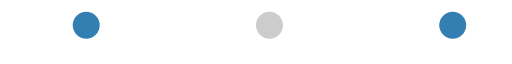
t = 0.00 s
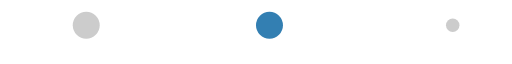
t = 1.13 s
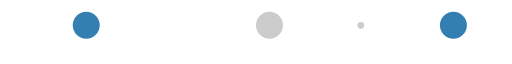
t = 2.44 s
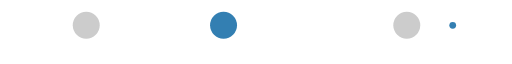
t = 3.56 s
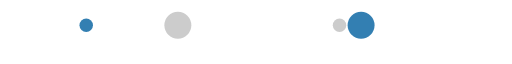
t = 4.88 s
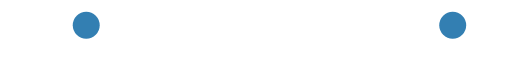
t = 6.00 s

The animated SVG that drew these frames (rendered in a browser with its animation timeline set to each time). Animation: 50 SMIL elements (animate=50); one cycle of 6.00 s.

<svg xmlns="http://www.w3.org/2000/svg" width="190" height="15" class="uil-ellipsis" preserveAspectRatio="xMidYMid" viewBox="0 0 190 15"><rect width="190" height="10" x="0" y="0" fill="none" class="bk"/><circle cx="32" cy="5" r="5" fill="#CCC"><animate id="anir11" fill="freeze" attributeName="r" begin="0s;anir14.end" dur="0.75s" from="0" to="5"/><animate id="anir12" fill="freeze" attributeName="r" begin="anir11.end" dur="3.75s" from="5" to="5"/><animate id="anir13" fill="freeze" attributeName="r" begin="anir12.end" dur="0.75s" from="5" to="0"/><animate id="anir14" fill="freeze" attributeName="r" begin="anir13.end" dur="0.75s" from="0" to="0"/><animate id="anix11" fill="freeze" attributeName="cx" begin="0s;anix18.end" dur="0.75s" from="32" to="32"/><animate id="anix12" fill="freeze" attributeName="cx" begin="anix11.end" dur="0.75s" from="32" to="32"/><animate id="anix13" fill="freeze" attributeName="cx" begin="anix12.end" dur="0.75s" from="32" to="50"/><animate id="anix14" fill="freeze" attributeName="cx" begin="anix13.end" dur="0.75s" from="100" to="100"/><animate id="anix5" fill="freeze" attributeName="cx" begin="anix14.end" dur="0.75s" from="100" to="168"/><animate id="anix16" fill="freeze" attributeName="cx" begin="anix5.end" dur="0.75s" from="168" to="168"/><animate id="anix17" fill="freeze" attributeName="cx" begin="anix16.end" dur="0.75s" from="168" to="84"/><animate id="anix18" fill="freeze" attributeName="cx" begin="anix17.end" dur="0.75s" from="168" to="32"/></circle><circle cx="100" cy="5" r="5" fill="#337FB2"><animate id="anir21" fill="freeze" attributeName="r" begin="0s;anir25.end" dur="3s" from="5" to="5"/><animate id="anir22" fill="freeze" attributeName="r" begin="anir21.end" dur="0.75s" from="5" to="0"/><animate id="anir23" fill="freeze" attributeName="r" begin="anir22.end" dur="0.75s" from="0" to="0"/><animate id="anir24" fill="freeze" attributeName="r" begin="anir23.end" dur="0.75s" from="0" to="5"/><animate id="anir25" fill="freeze" attributeName="r" begin="anir24.end" dur="0.75s" from="5" to="5"/><animate id="anix21" fill="freeze" attributeName="cx" begin="0s;anix28.end" dur="0.75s" from="32" to="100"/><animate id="anix22" fill="freeze" attributeName="cx" begin="anix21.end" dur="0.75s" from="100" to="100"/><animate id="anix23" fill="freeze" attributeName="cx" begin="anix22.end" dur="0.75s" from="100" to="168"/><animate id="anix24" fill="freeze" attributeName="cx" begin="anix23.end" dur="0.75s" from="168" to="169"/><animate id="anix25" fill="freeze" attributeName="cx" begin="anix24.end" dur="0.75s" from="168" to="168"/><animate id="anix26" fill="freeze" attributeName="cx" begin="anix25.end" dur="0.75s" from="168" to="32"/><animate id="anix27" fill="freeze" attributeName="cx" begin="anix26.end" dur="0.75s" from="32" to="32"/><animate id="anix28" fill="freeze" attributeName="cx" begin="anix27.end" dur="0.75s" from="32" to="32"/></circle><circle cx="168" cy="5" r="5" fill="#CCC"><animate id="anir31" fill="freeze" attributeName="r" begin="0s;anir35.end" dur="0.75s" from="5" to="5"/><animate id="anir32" fill="freeze" attributeName="r" begin="anir31.end" dur="0.75s" from="5" to="0"/><animate id="anir33" fill="freeze" attributeName="r" begin="anir32.end" dur="0.75s" from="0" to="0"/><animate id="anir34" fill="freeze" attributeName="r" begin="anir33.end" dur="0.75s" from="0" to="5"/><animate id="anir35" fill="freeze" attributeName="r" begin="anir34.end" dur="1.125s" from="5" to="5"/><animate id="anix31" fill="freeze" attributeName="cx" begin="0s;anix38.end" dur="0.75s" from="100" to="168"/><animate id="anix32" fill="freeze" attributeName="cx" begin="anix31.end" dur="0.75s" from="168" to="168"/><animate id="anix33" fill="freeze" attributeName="cx" begin="anix32.end" dur="0.75s" from="168" to="168"/><animate id="anix34" fill="freeze" attributeName="cx" begin="anix33.end" dur="0.75s" from="168" to="32"/><animate id="anix35" fill="freeze" attributeName="cx" begin="anix34.end" dur="0.75s" from="32" to="32"/><animate id="anix36" fill="freeze" attributeName="cx" begin="anix35.end" dur="0.75s" from="32" to="32"/><animate id="anix37" fill="freeze" attributeName="cx" begin="anix36.end" dur="0.75s" from="32" to="100"/><animate id="anix38" fill="freeze" attributeName="cx" begin="anix37.end" dur="0.75s" from="100" to="100"/></circle><circle cx="168" cy="5" r="5" fill="#337FB2"><animate id="anir41" fill="freeze" attributeName="r" begin="0s;anir44.end" dur="0.75s" from="5" to="0"/><animate id="anir42" fill="freeze" attributeName="r" begin="anir41.end" dur="0.75s" from="0" to="0"/><animate id="anir43" fill="freeze" attributeName="r" begin="anir42.end" dur="0.75s" from="0" to="5"/><animate id="anir44" fill="freeze" attributeName="r" begin="anir43.end" dur="3.75s" from="5" to="5"/><animate id="anix41" fill="freeze" attributeName="cx" begin="0s;anix48.end" dur="0.75s" from="168" to="168"/><animate id="anix42" fill="freeze" attributeName="cx" begin="anix41.end" dur="0.75s" from="168" to="32"/><animate id="anix43" fill="freeze" attributeName="cx" begin="anix42.end" dur="0.75s" from="32" to="32"/><animate id="anix44" fill="freeze" attributeName="cx" begin="anix43.end" dur="0.75s" from="32" to="32"/><animate id="anix45" fill="freeze" attributeName="cx" begin="anix44.end" dur="0.75s" from="32" to="100"/><animate id="anix46" fill="freeze" attributeName="cx" begin="anix45.end" dur="0.75s" from="100" to="168"/><animate id="anix47" fill="freeze" attributeName="cx" begin="anix46.end" dur="0.75s" from="100" to="168"/><animate id="anix48" fill="freeze" attributeName="cx" begin="anix47.end" dur="0.75s" from="168" to="168"/></circle></svg>
